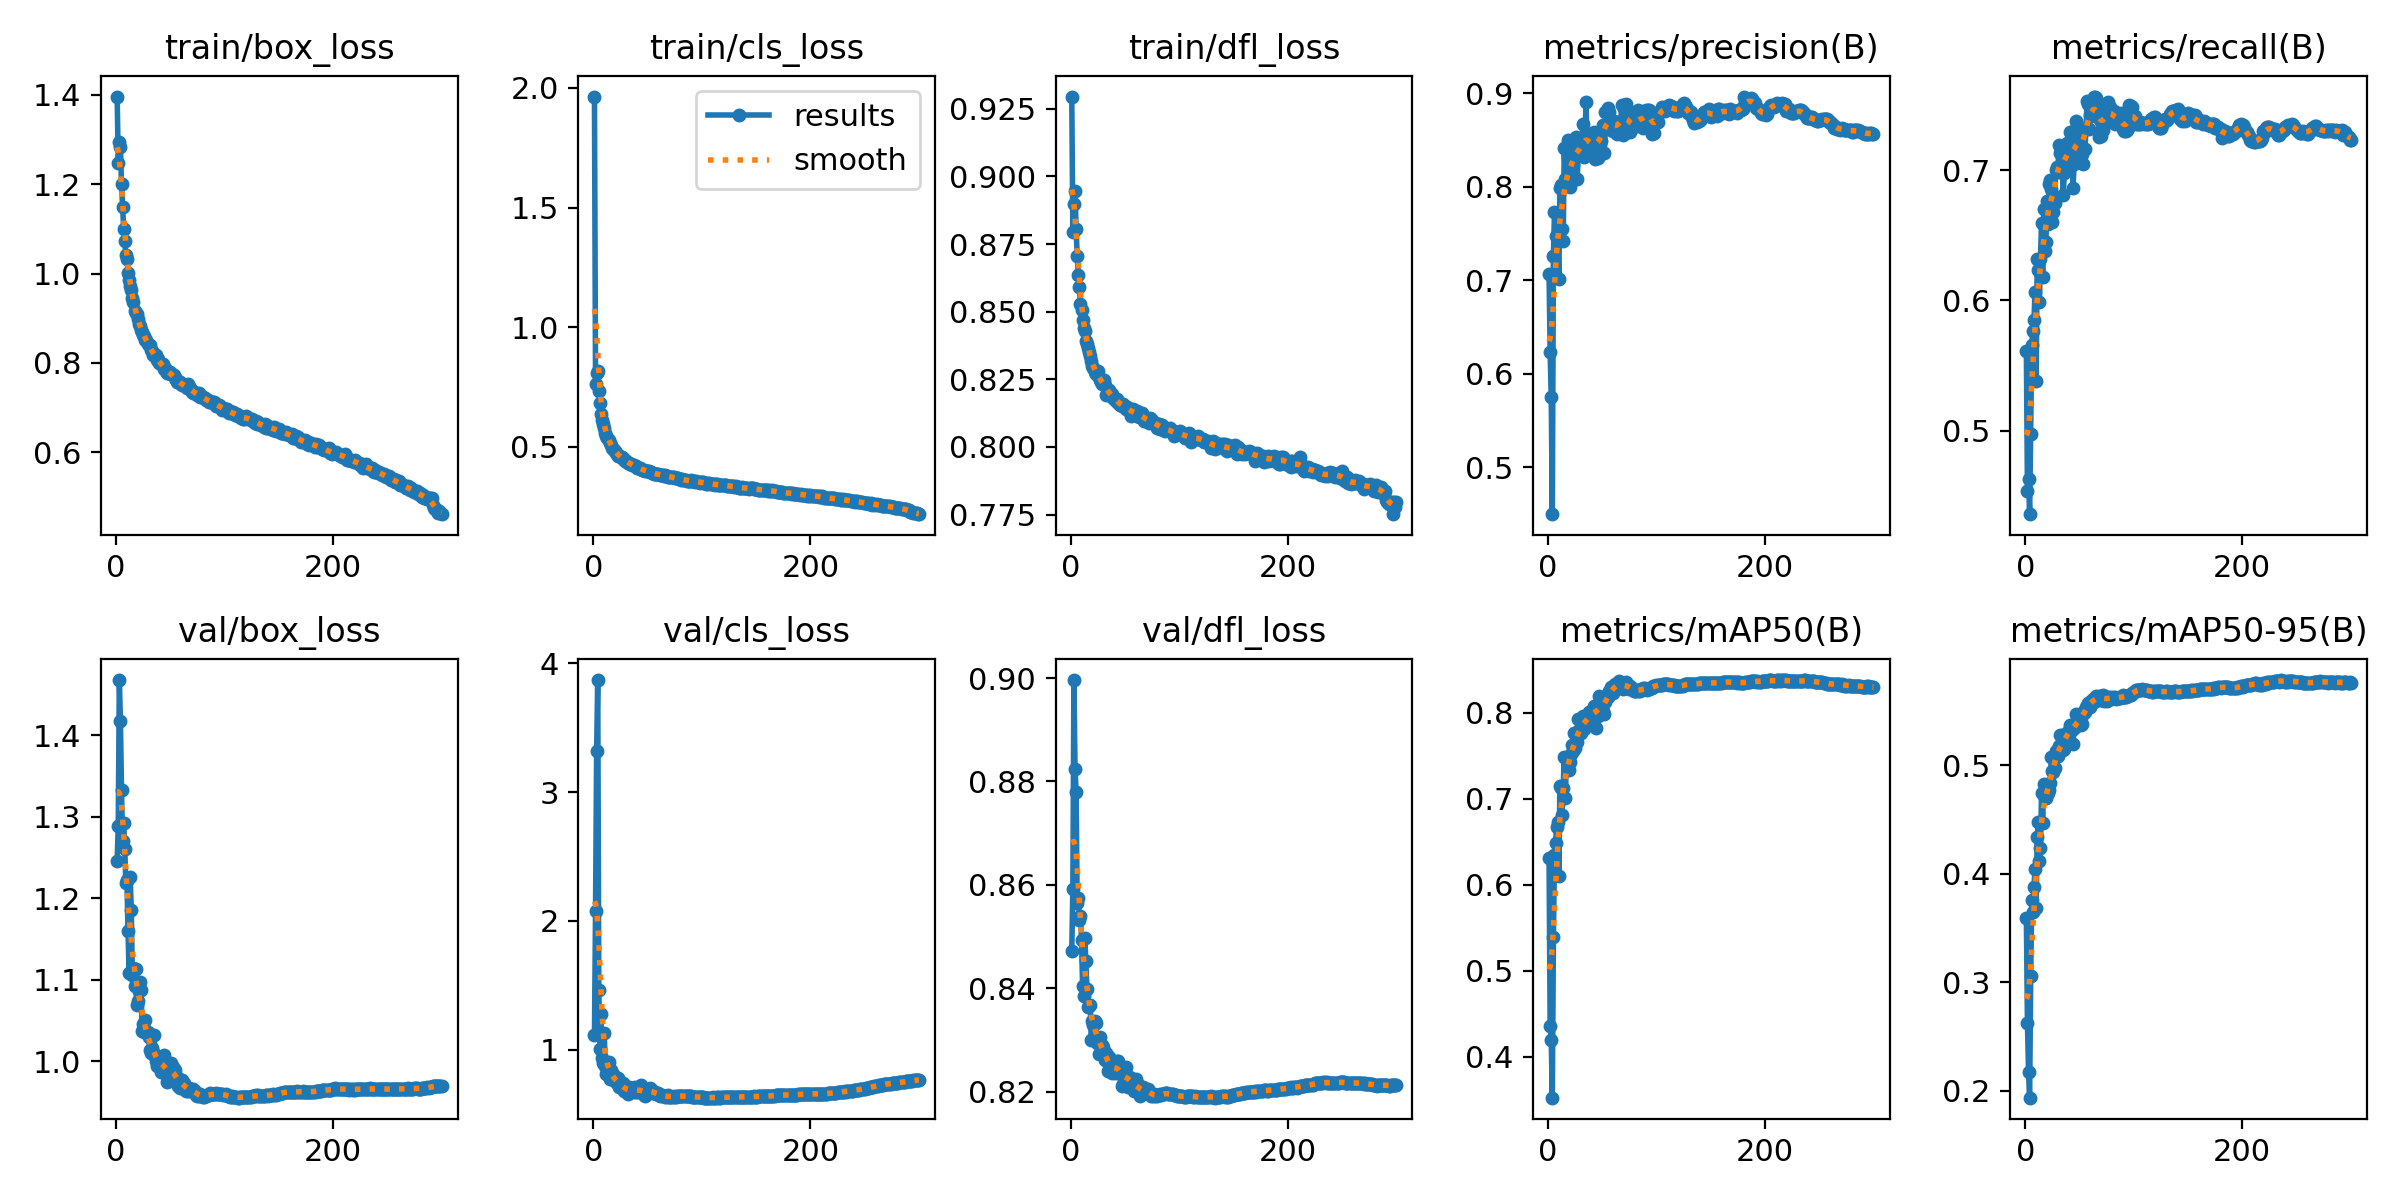

Data behind this chart, as committed beside it:
epoch, time, train/box_loss, train/cls_loss, train/dfl_loss, metrics/precision(B), metrics/recall(B), metrics/mAP50(B), metrics/mAP50-95(B), val/box_loss, val/cls_loss, val/dfl_loss, lr/pg0, lr/pg1, lr/pg2
1, 78.66, 1.396, 1.964, 0.9295, 0.7063, 0.5613, 0.631, 0.3587, 1.246, 1.115, 0.8472, 0.07018, 0.003314, 0.003314
2, 154.2, 1.247, 0.7632, 0.8794, 0.6228, 0.4541, 0.4357, 0.2626, 1.288, 2.08, 0.8591, 0.04015, 0.006625, 0.006625
3, 229.9, 1.296, 0.8081, 0.8899, 0.5748, 0.4627, 0.4193, 0.2175, 1.468, 3.321, 0.8996, 0.01011, 0.009915, 0.009915
4, 307.5, 1.283, 0.8173, 0.8945, 0.4499, 0.4361, 0.3523, 0.1935, 1.418, 3.869, 0.8825, 0.009901, 0.009901, 0.009901
5, 388.7, 1.2, 0.7329, 0.8806, 0.7257, 0.4979, 0.5386, 0.3054, 1.333, 1.465, 0.878, 0.009868, 0.009868, 0.009868
6, 466, 1.149, 0.6821, 0.8707, 0.7728, 0.5661, 0.6344, 0.3758, 1.271, 1.003, 0.8564, 0.009835, 0.009835, 0.009835
7, 544.8, 1.1, 0.6371, 0.8637, 0.747, 0.5764, 0.648, 0.3649, 1.292, 1.275, 0.8574, 0.009802, 0.009802, 0.009802
8, 623.4, 1.072, 0.6129, 0.859, 0.7725, 0.5847, 0.6671, 0.3875, 1.261, 0.9343, 0.8532, 0.009769, 0.009769, 0.009769
9, 702.4, 1.042, 0.5939, 0.8527, 0.7432, 0.6068, 0.6727, 0.4047, 1.219, 0.8993, 0.8541, 0.009736, 0.009736, 0.009736
10, 780.5, 1.032, 0.579, 0.8506, 0.7017, 0.5383, 0.6097, 0.3685, 1.223, 1.126, 0.8493, 0.009703, 0.009703, 0.009703
11, 858.9, 1.002, 0.5586, 0.847, 0.7982, 0.632, 0.7149, 0.4341, 1.16, 0.8707, 0.8404, 0.00967, 0.00967, 0.00967
12, 940.2, 0.9846, 0.5459, 0.8439, 0.8018, 0.6232, 0.7121, 0.4479, 1.108, 0.8143, 0.8385, 0.009637, 0.009637, 0.009637
13, 1018, 0.972, 0.536, 0.843, 0.7552, 0.5989, 0.6806, 0.4117, 1.226, 0.8907, 0.8497, 0.009604, 0.009604, 0.009604
14, 1096, 0.9634, 0.5289, 0.839, 0.7415, 0.6321, 0.7124, 0.4236, 1.186, 0.9037, 0.8453, 0.009571, 0.009571, 0.009571
15, 1174, 0.9449, 0.5137, 0.838, 0.8418, 0.6594, 0.7489, 0.4741, 1.105, 0.7711, 0.8398, 0.009538, 0.009538, 0.009538
16, 1253, 0.9366, 0.5057, 0.8366, 0.8087, 0.6179, 0.7009, 0.4471, 1.114, 0.8377, 0.8364, 0.009505, 0.009505, 0.009505
17, 1330, 0.9166, 0.4943, 0.835, 0.8032, 0.6701, 0.7474, 0.483, 1.093, 0.7699, 0.8366, 0.009472, 0.009472, 0.009472
18, 1408, 0.9123, 0.4908, 0.8335, 0.8498, 0.6379, 0.7441, 0.4697, 1.113, 0.8107, 0.8368, 0.009439, 0.009439, 0.009439
19, 1489, 0.9085, 0.4872, 0.8319, 0.8023, 0.6445, 0.733, 0.4698, 1.069, 0.7673, 0.8299, 0.009406, 0.009406, 0.009406
20, 1566, 0.8982, 0.4818, 0.8299, 0.7996, 0.6761, 0.743, 0.4744, 1.075, 0.781, 0.8336, 0.009373, 0.009373, 0.009373
21, 1643, 0.8872, 0.4733, 0.8293, 0.8255, 0.6584, 0.7514, 0.4744, 1.087, 0.7457, 0.833, 0.00934, 0.00934, 0.00934
22, 1724, 0.8826, 0.4701, 0.8277, 0.82, 0.6896, 0.7619, 0.4771, 1.097, 0.7381, 0.8337, 0.009307, 0.009307, 0.009307
23, 1801, 0.8735, 0.462, 0.827, 0.823, 0.6926, 0.7556, 0.4833, 1.088, 0.7755, 0.8333, 0.009274, 0.009274, 0.009274
24, 1879, 0.8686, 0.4585, 0.8271, 0.8489, 0.6853, 0.7768, 0.5074, 1.038, 0.7091, 0.8294, 0.009241, 0.009241, 0.009241
25, 1958, 0.8625, 0.4549, 0.8279, 0.8405, 0.6603, 0.7584, 0.4943, 1.045, 0.7283, 0.83, 0.009208, 0.009208, 0.009208
26, 2038, 0.8606, 0.4546, 0.8257, 0.8533, 0.6676, 0.766, 0.4934, 1.035, 0.7231, 0.8274, 0.009175, 0.009175, 0.009175
27, 2115, 0.8516, 0.4486, 0.8249, 0.8082, 0.6749, 0.7659, 0.4975, 1.05, 0.7425, 0.8306, 0.009142, 0.009142, 0.009142
28, 2191, 0.8513, 0.4482, 0.824, 0.8437, 0.7002, 0.7931, 0.5128, 1.036, 0.6799, 0.829, 0.009109, 0.009109, 0.009109
29, 2268, 0.8418, 0.4391, 0.8231, 0.8369, 0.7021, 0.7798, 0.5082, 1.036, 0.7025, 0.829, 0.009076, 0.009076, 0.009076
30, 2345, 0.8401, 0.4411, 0.8238, 0.8465, 0.6983, 0.7769, 0.5082, 1.03, 0.7025, 0.8286, 0.009043, 0.009043, 0.009043
31, 2422, 0.84, 0.437, 0.8247, 0.8338, 0.719, 0.7904, 0.5175, 1.014, 0.6676, 0.8272, 0.00901, 0.00901, 0.00901
32, 2501, 0.8283, 0.4315, 0.8229, 0.867, 0.713, 0.7965, 0.5277, 1.01, 0.6571, 0.8262, 0.008977, 0.008977, 0.008977
33, 2580, 0.8265, 0.432, 0.819, 0.832, 0.7159, 0.7807, 0.5155, 1.016, 0.7119, 0.8274, 0.008944, 0.008944, 0.008944
34, 2656, 0.8184, 0.428, 0.8204, 0.8397, 0.7006, 0.784, 0.5217, 1.011, 0.6961, 0.8239, 0.008911, 0.008911, 0.008911
35, 2732, 0.8187, 0.425, 0.821, 0.8909, 0.6812, 0.7909, 0.5138, 1.032, 0.6955, 0.8267, 0.008878, 0.008878, 0.008878
36, 2808, 0.8145, 0.4226, 0.8196, 0.8479, 0.6977, 0.79, 0.5151, 1.007, 0.7029, 0.8256, 0.008845, 0.008845, 0.008845
37, 2885, 0.8171, 0.4242, 0.8188, 0.8377, 0.7176, 0.7963, 0.5286, 1, 0.673, 0.8251, 0.008812, 0.008812, 0.008812
38, 2961, 0.8074, 0.4168, 0.8194, 0.8506, 0.7206, 0.8008, 0.5283, 0.9944, 0.7061, 0.8236, 0.008779, 0.008779, 0.008779
39, 3038, 0.808, 0.4196, 0.8182, 0.8367, 0.7136, 0.7904, 0.5305, 0.9976, 0.6672, 0.8246, 0.008746, 0.008746, 0.008746
40, 3116, 0.7997, 0.4106, 0.8178, 0.8513, 0.709, 0.7967, 0.5319, 0.9964, 0.6867, 0.8242, 0.008713, 0.008713, 0.008713
41, 3194, 0.7966, 0.4106, 0.8179, 0.8415, 0.729, 0.8032, 0.5372, 0.987, 0.6674, 0.8236, 0.00868, 0.00868, 0.00868
42, 3270, 0.7964, 0.4089, 0.8169, 0.8586, 0.7148, 0.8083, 0.5343, 1.005, 0.6807, 0.8249, 0.008647, 0.008647, 0.008647
43, 3347, 0.7978, 0.4094, 0.8177, 0.8299, 0.7256, 0.8068, 0.5319, 0.9962, 0.6889, 0.826, 0.008614, 0.008614, 0.008614
44, 3424, 0.7869, 0.4063, 0.8163, 0.8504, 0.6859, 0.7817, 0.5197, 1.007, 0.7277, 0.8259, 0.008581, 0.008581, 0.008581
45, 3502, 0.7888, 0.403, 0.8155, 0.8471, 0.7046, 0.7983, 0.5344, 0.9923, 0.6805, 0.8244, 0.008548, 0.008548, 0.008548
46, 3579, 0.782, 0.4015, 0.8155, 0.8313, 0.7105, 0.7965, 0.5352, 0.995, 0.6826, 0.8247, 0.008515, 0.008515, 0.008515
47, 3656, 0.7776, 0.4009, 0.8152, 0.858, 0.7376, 0.8189, 0.5472, 0.9748, 0.6443, 0.821, 0.008482, 0.008482, 0.008482
48, 3733, 0.777, 0.3992, 0.8157, 0.8522, 0.7342, 0.8145, 0.5453, 0.9778, 0.6411, 0.8215, 0.008449, 0.008449, 0.008449
49, 3812, 0.7782, 0.3967, 0.815, 0.8494, 0.7316, 0.8053, 0.5381, 0.9841, 0.6579, 0.8225, 0.008416, 0.008416, 0.008416
50, 3891, 0.7802, 0.3987, 0.8153, 0.8593, 0.7186, 0.8072, 0.5413, 0.9918, 0.6715, 0.8228, 0.008383, 0.008383, 0.008383
51, 3970, 0.7758, 0.3976, 0.814, 0.8659, 0.711, 0.8016, 0.5373, 0.9972, 0.6911, 0.8247, 0.00835, 0.00835, 0.00835
52, 4046, 0.7731, 0.394, 0.8147, 0.8363, 0.7124, 0.799, 0.5379, 0.9929, 0.7007, 0.8233, 0.008317, 0.008317, 0.008317
53, 4123, 0.7723, 0.393, 0.8144, 0.88, 0.7044, 0.8125, 0.5471, 0.9845, 0.6693, 0.8209, 0.008284, 0.008284, 0.008284
54, 4200, 0.7651, 0.3902, 0.8131, 0.8637, 0.7305, 0.8195, 0.55, 0.9895, 0.6843, 0.8229, 0.008251, 0.008251, 0.008251
55, 4276, 0.7641, 0.39, 0.8135, 0.8839, 0.716, 0.8184, 0.549, 0.9787, 0.6646, 0.8226, 0.008218, 0.008218, 0.008218
56, 4351, 0.7573, 0.3847, 0.8116, 0.8801, 0.732, 0.8255, 0.5537, 0.9801, 0.661, 0.8227, 0.008185, 0.008185, 0.008185
57, 4428, 0.7599, 0.3859, 0.8139, 0.8671, 0.753, 0.8241, 0.554, 0.97, 0.6687, 0.8208, 0.008152, 0.008152, 0.008152
58, 4504, 0.7567, 0.3851, 0.8133, 0.8602, 0.7507, 0.83, 0.5575, 0.9706, 0.6569, 0.8202, 0.008119, 0.008119, 0.008119
59, 4580, 0.7561, 0.3871, 0.8126, 0.8678, 0.7311, 0.8248, 0.556, 0.9675, 0.6574, 0.8206, 0.008086, 0.008086, 0.008086
60, 4656, 0.7535, 0.3833, 0.8122, 0.8593, 0.742, 0.8233, 0.5532, 0.9772, 0.6634, 0.8225, 0.008053, 0.008053, 0.008053
... 240 more rows
